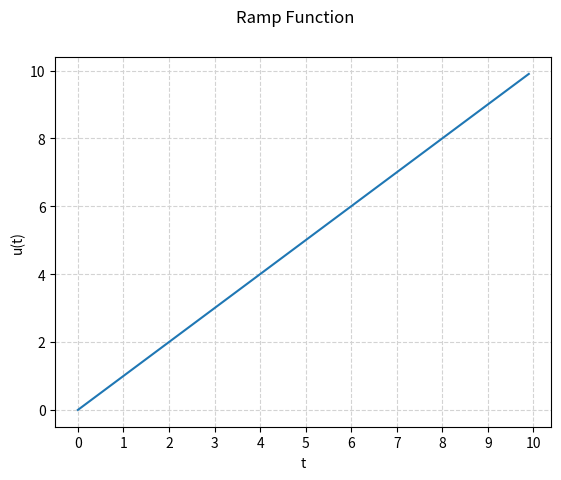

Source code (Python):
import matplotlib.pyplot as plt
import numpy as np

x = np.arange(0, 10, 0.1)
y = np.ones(len(x))
ramp_function = np.multiply(x, y)
plt.plot(x, ramp_function)
#plt.plot(x, x) #2nd way
plt.ylabel('u(t)')
plt.xlabel('t')
plt.suptitle('Ramp Function')
plt.grid(True, linestyle='--', color='lightgrey')
plt.xticks(np.arange(0, 11, 1))
plt.show()
